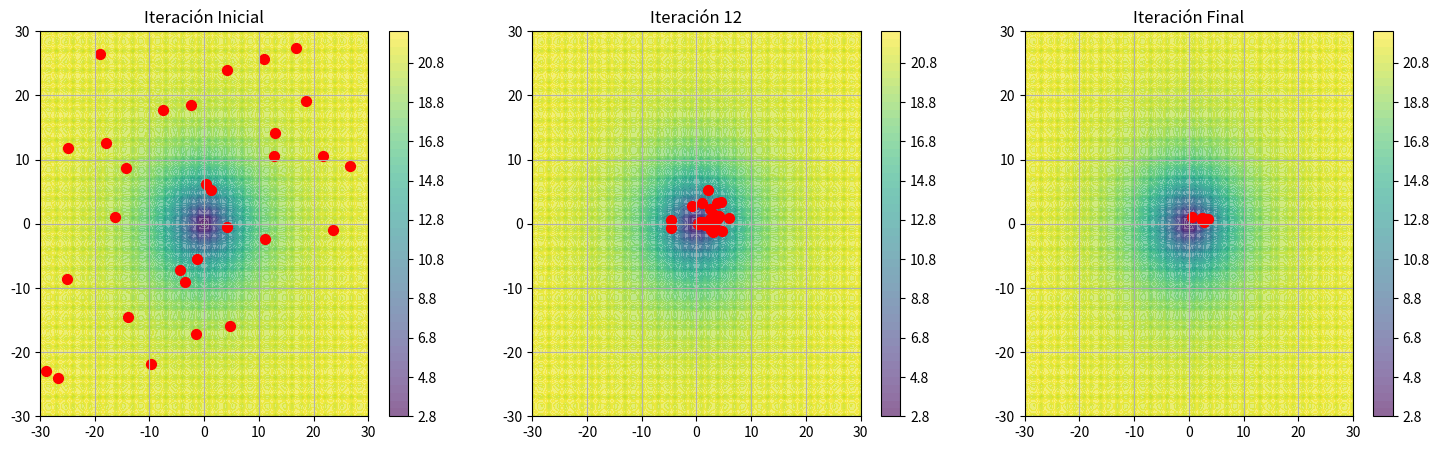

This figure's Python source:
# -*- coding: utf-8 -*-
"""
Created on Thu May 30 23:21:45 2024

[redacted]
"""
import numpy as np
import matplotlib.pyplot as plt

def initialize_particles(n_particulas, dimensiones, lim_inf, lim_sup):
    posiciones = np.random.uniform(lim_inf, lim_sup, (n_particulas, dimensiones))
    velocidades = np.random.uniform(-(lim_sup - lim_inf), lim_sup - lim_inf, (n_particulas, dimensiones))
    return posiciones, velocidades

def pso(funcion_aptitud, dimensiones, lim_inf, lim_sup, n_particulas=30, w=0.5, c1=1.5, c2=1.5, max_iter=100):
    posiciones, velocidades = initialize_particles(n_particulas, dimensiones, lim_inf, lim_sup)
    pBest_posiciones = np.copy(posiciones)
    pBest_valores = np.array([funcion_aptitud(p) for p in posiciones])
    gBest_idx = np.argmin(pBest_valores)
    gBest_posicion = pBest_posiciones[gBest_idx]
    gBest_valor = pBest_valores[gBest_idx]
    
    history = {"iter_0": np.copy(posiciones)}
    
    for iteracion in range(max_iter):
        for i in range(n_particulas):
            r1 = np.random.rand(dimensiones)
            r2 = np.random.rand(dimensiones)
            velocidades[i] = (w * velocidades[i] + 
                              c1 * r1 * (pBest_posiciones[i] - posiciones[i]) + 
                              c2 * r2 * (gBest_posicion - posiciones[i]))
            posiciones[i] += velocidades[i]
            posiciones[i] = np.clip(posiciones[i], lim_inf, lim_sup)
        
        for i in range(n_particulas):
            aptitud = funcion_aptitud(posiciones[i])
            if aptitud < pBest_valores[i]:
                pBest_posiciones[i] = posiciones[i]
                pBest_valores[i] = aptitud
                if aptitud < gBest_valor:
                    gBest_posicion = posiciones[i]
                    gBest_valor = aptitud
        
        if iteracion == max_iter // 2:
            history["iter_half"] = np.copy(posiciones)
    
    history["iter_final"] = np.copy(posiciones)
    return gBest_posicion, gBest_valor, history

def funcion_esfera(x):
    a = 20
    b = 0.2
    c = 2 * np.pi
    d = len(x)
    sum1 = np.sum(x**2)
    sum2 = np.sum(np.cos(c * x))
    term1 = -a * np.exp(-b * np.sqrt(sum1 / d))
    term2 = -np.exp(sum2 / d)
    return term1 + term2 + a + np.exp(1)


def funcion_cuadratica(x):
    # Coeficientes cuadráticos
    A = np.array([[2, 1], [1, 2]])  # Matriz de coeficientes cuadráticos (positiva definida)
    # Coeficientes lineales
    C = np.array([-6, -4])  # Vector de coeficientes lineales
    # Término constante
    D = 10  # Término constante

    # Calcular el valor de la función cuadrática
    resultado = 0.5 * np.dot(x.T, np.dot(A, x)) + np.dot(C, x) + D

    return resultado


# Graficar la función de aptitud
def plot_function(ax, funcion_aptitud, lim_inf, lim_sup):
    x = np.linspace(lim_inf[0], lim_sup[0], 100)
    y = np.linspace(lim_inf[1], lim_sup[1], 100)
    X, Y = np.meshgrid(x, y)
    Z = np.array([funcion_aptitud(np.array([x, y])) for x, y in zip(np.ravel(X), np.ravel(Y))])
    Z = Z.reshape(X.shape)
    contour = ax.contourf(X, Y, Z, levels=50, cmap='viridis', alpha=0.6)
    plt.colorbar(contour, ax=ax)



dimensiones = 2  # Usamos 2 dimensiones para poder graficar
lim_inf = np.array([-30] * dimensiones)
lim_sup = np.array([30] * dimensiones)
max_iter = 25  # Define el número máximo de iteraciones

mejor_posicion, mejor_valor, history = pso(funcion_cuadratica, dimensiones, lim_inf, lim_sup, max_iter=max_iter)

print("Mejor posición:", mejor_posicion)
print("Mejor valor:", mejor_valor)

# Graficar posiciones de partículas en iteraciones seleccionadas junto con la función
fig, axes = plt.subplots(1, 3, figsize=(18, 5))

def plot_particles(ax, posiciones, iteracion):
    plot_function(ax, funcion_esfera, lim_inf, lim_sup)
    ax.scatter(posiciones[:, 0], posiciones[:, 1], c='red', marker='o', s=50)
    ax.set_xlim(-30, 30)
    ax.set_ylim(-30, 30)
    ax.set_title(f'Iteración {iteracion}')
    ax.grid(True)

plot_particles(axes[0], history["iter_0"], 'Inicial')
plot_particles(axes[1], history["iter_half"], f'{max_iter // 2}')
plot_particles(axes[2], history["iter_final"], 'Final')

plt.show()
